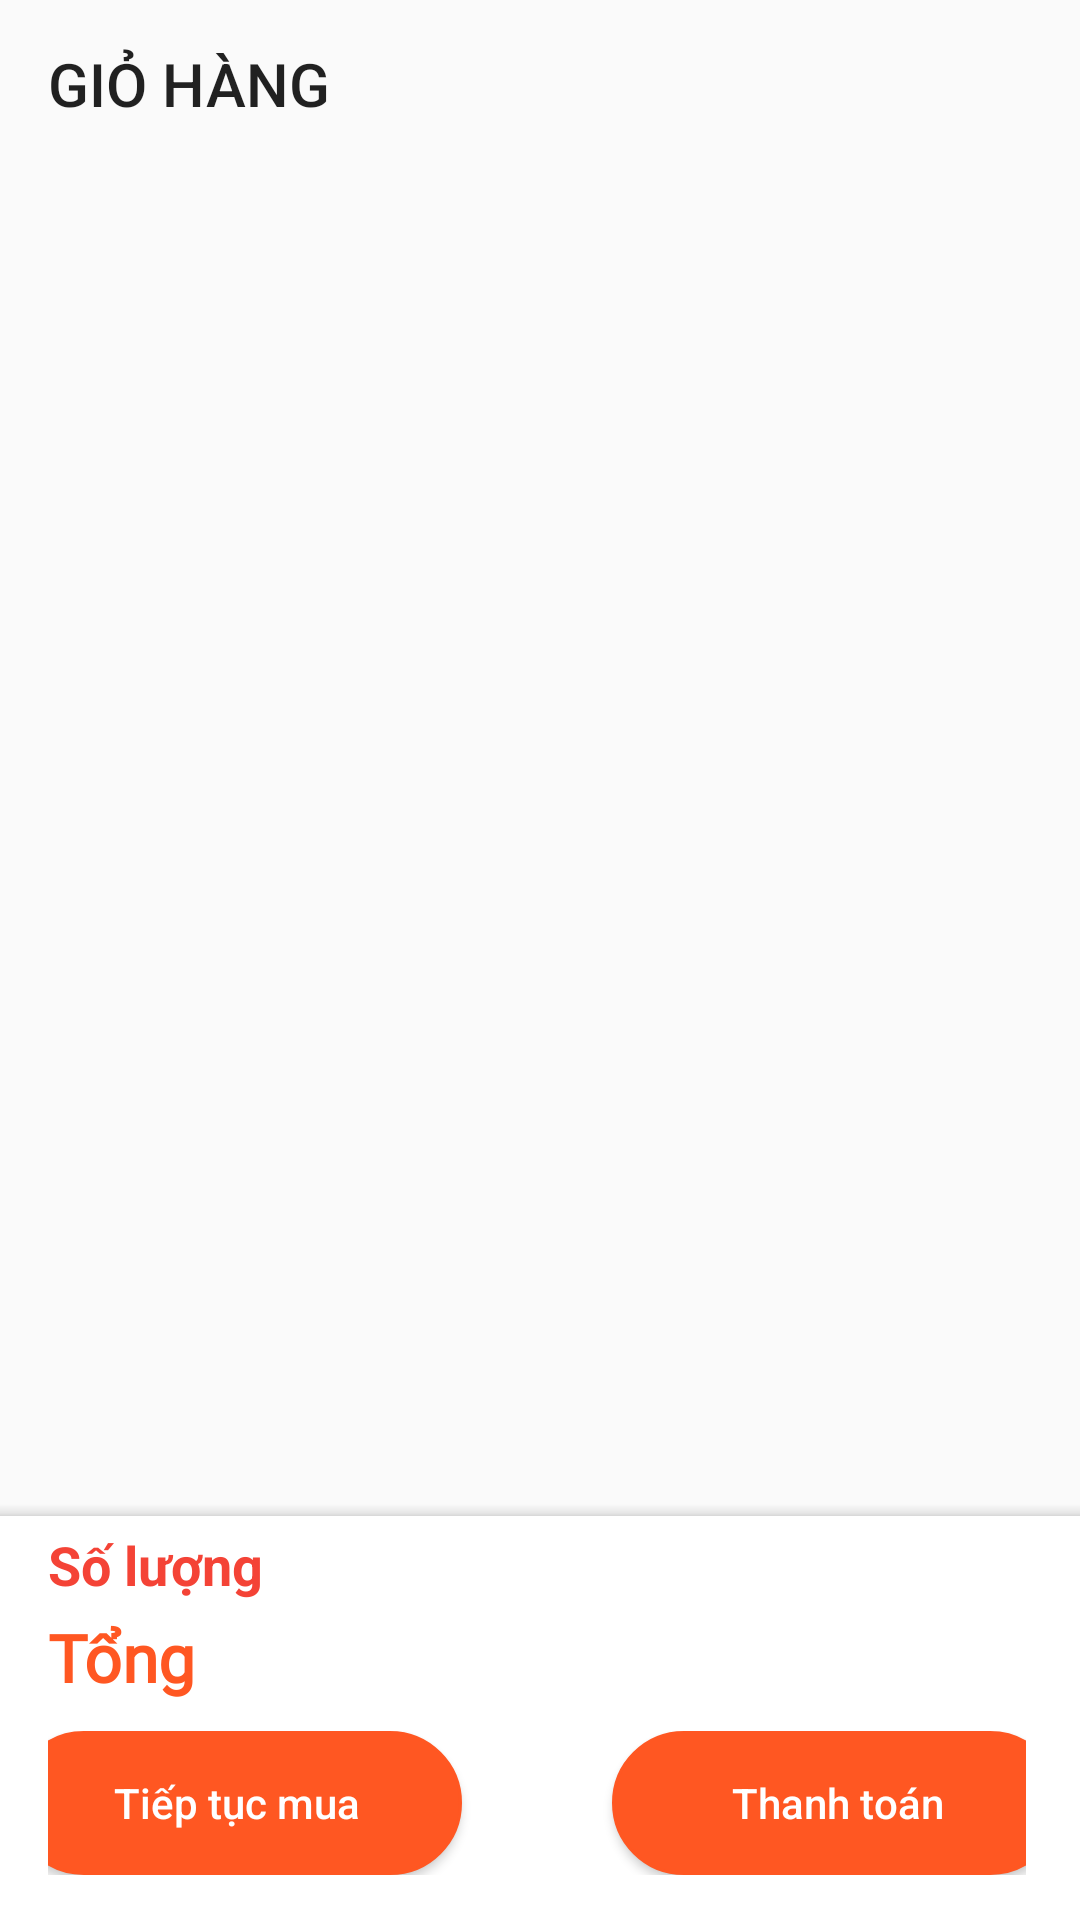

Write the Android layout XML for this screen, with the resource values it uses.
<!-- AndroidManifest.xml: application theme Theme.Appbanhang -->
<!-- res/layout/activity_cart.xml -->
<?xml version="1.0" encoding="utf-8"?>
<RelativeLayout
    xmlns:android="http://schemas.android.com/apk/res/android"
    xmlns:app="http://schemas.android.com/apk/res-auto"
    xmlns:tools="http://schemas.android.com/tools"
    android:layout_width="match_parent"
    android:weightSum="10"
    android:orientation="vertical"
    tools:ignore="BottomAppBar"
    tools:context=".activity.screenUser.CartActivity"
    android:layout_height="match_parent">

    <Toolbar
        android:id="@+id/toolbar_cart_home"
        android:layout_width="match_parent"
        android:layout_height="?attr/actionBarSize"
        android:textColor="#FF5722"
        android:title="@string/cart"
        app:layout_collapseMode="pin">

    </Toolbar>

    <LinearLayout
        android:layout_below="@+id/toolbar_cart_home"
        android:layout_width="match_parent"
        android:layout_height="match_parent"
        android:orientation="vertical">

        <TextView
            android:id="@+id/textNameCartNull"
            android:layout_width="match_parent"
            android:layout_height="match_parent"
            android:gravity="center"
            android:text="@string/nullcart"
            android:textColor="@color/black"
            android:visibility="gone"
            android:textSize="18sp">

        </TextView>
        <androidx.recyclerview.widget.RecyclerView
            android:id="@+id/RecycleViewCartUser"
            android:layout_marginBottom="145dp"
            android:layout_width="match_parent"
            android:layout_height="match_parent">
        </androidx.recyclerview.widget.RecyclerView>

    </LinearLayout>

    <com.google.android.material.bottomappbar.BottomAppBar
        android:id="@+id/app_bar_bottom"
        android:layout_width="match_parent"
        android:layout_height="wrap_content"
        android:layout_alignParentBottom="true">

        <LinearLayout
            android:layout_width="match_parent"
            android:layout_height="wrap_content"
            android:layout_marginEnd="18dp"
            android:orientation="vertical">

            <LinearLayout
                android:layout_width="match_parent"
                android:layout_height="wrap_content"
                android:orientation="vertical">

                <TextView
                    android:id="@+id/textViewAmount_cart"
                    android:layout_width="match_parent"
                    android:layout_height="wrap_content"
                    android:layout_marginTop="4dp"
                    android:text="@string/soluong"
                    android:textColor="#F44336"
                    android:textSize="18sp"
                    android:textStyle="bold">

                </TextView>

                <TextView
                    android:id="@+id/textViewPrice_cart_tong"
                    android:layout_width="match_parent"
                    android:layout_height="wrap_content"
                    android:layout_marginTop="4dp"
                    android:text="Tổng"
                    android:textColor="#FF5722"
                    android:textSize="22sp"
                    android:fontFamily="@font/font_family"
                    android:textStyle="bold">

                </TextView>
            </LinearLayout>

            <LinearLayout
                android:layout_width="match_parent"
                android:layout_height="wrap_content"
                android:layout_marginTop="10dp"
                android:layout_marginBottom="15dp"
                android:gravity="center"
                android:orientation="horizontal">

                <Button
                    android:background="@drawable/botron_button"
                    android:id="@+id/textViewBack_cart"
                    android:layout_width="150dp"
                    android:layout_height="wrap_content"
                    android:layout_marginEnd="50dp"
                    android:textColor="#fff"
                    android:backgroundTint="@color/purple_700"
                    android:text="@string/next"
                    android:textAllCaps="false">

                </Button>

                <Button
                    android:background="@drawable/botron_button"
                    android:id="@+id/textViewAddCartItem"
                    android:layout_width="150dp"
                    android:textColor="#fff"
                    android:layout_height="wrap_content"
                    android:backgroundTint="@color/purple_700"
                    android:text="@string/pay"
                    android:textAllCaps="false">

                </Button>

            </LinearLayout>

        </LinearLayout>

    </com.google.android.material.bottomappbar.BottomAppBar>

</RelativeLayout>
<!-- resources referenced by this layout -->
<resources>
  <color name="black">#FF000000</color>
  <color name="purple_700">#FF5722</color>
  <!-- drawable botron_button (drawable) -->
  <?xml version="1.0" encoding="utf-8"?>
  <shape
      xmlns:android="http://schemas.android.com/apk/res/android"
      android:shape="rectangle">
      <solid
          android:color="#FF5722" >
      </solid>
      <stroke
          android:width="1dp"
          android:color="@color/purple_700" >
      </stroke>
  
      
      <padding
          android:left="5dp"
          android:top="5dp"
          android:right="5dp"
          android:bottom="5dp" >
      </padding>
  
      
      <corners
          android:radius="100dp" >
      </corners>
  
  </shape>
  <string name="cart">GIỎ HÀNG</string>
  <string name="next">Tiếp tục mua</string>
  <string name="nullcart">Giỏ hàng của bạn trống</string>
  <string name="pay">Thanh toán</string>
  <string name="soluong">Số lượng</string>
  <style name="Theme.Appbanhang" parent="Theme.MaterialComponents.DayNight.NoActionBar.Bridge">
          
          <item name="colorPrimary">@color/purple_500</item>
          <item name="colorPrimaryVariant">@color/purple_700</item>
          <item name="colorOnPrimary">@color/white</item>
          
          <item name="colorSecondary">@color/teal_200</item>
          <item name="colorSecondaryVariant">@color/teal_700</item>
          <item name="colorOnSecondary">@color/black</item>
          
          <item name="android:statusBarColor" tools:targetApi="l">?attr/colorPrimaryVariant</item>
          
      </style>
  <color name="purple_500">#FF6200EE</color>
  <color name="white">#FFFFFFFF</color>
  <color name="teal_200">#FF03DAC5</color>
  <color name="teal_700">#FF018786</color>
</resources>
